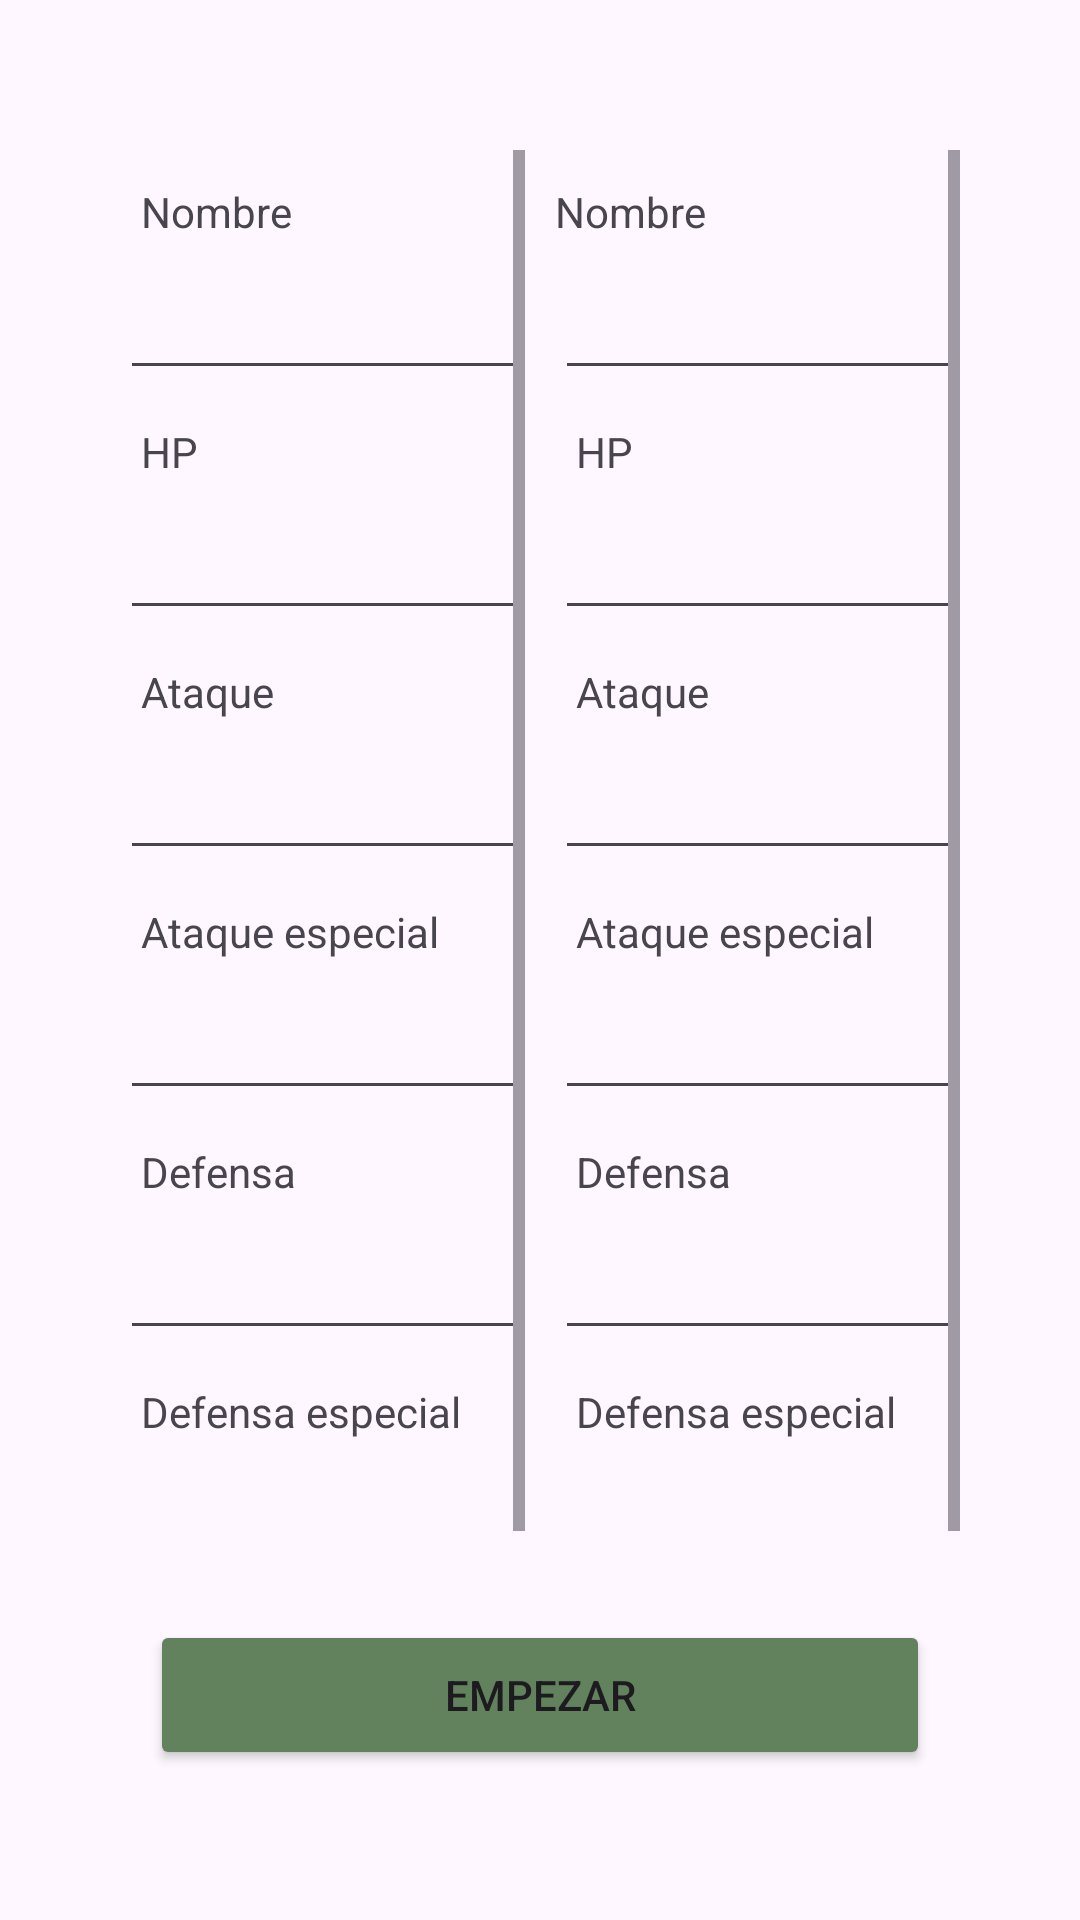

Android layout source for this screen:
<!-- AndroidManifest.xml: application theme Theme.CombatePokemon -->
<!-- res/layout/fragment_home.xml -->
<?xml version="1.0" encoding="utf-8"?>
<androidx.constraintlayout.widget.ConstraintLayout xmlns:android="http://schemas.android.com/apk/res/android"
    xmlns:app="http://schemas.android.com/apk/res-auto"
    xmlns:tools="http://schemas.android.com/tools"
    android:layout_width="match_parent"
    android:layout_height="match_parent"
    tools:context=".HomeFragment">

    <ImageView
        android:id="@+id/imageView"
        android:layout_width="0dp"
        android:layout_height="0dp"
        android:scaleType="fitXY"
        android:src="@drawable/pokemon_background"
        android:tintMode="multiply"
        app:layout_constraintBottom_toBottomOf="parent"
        app:layout_constraintEnd_toEndOf="parent"
        app:layout_constraintStart_toStartOf="parent"
        app:layout_constraintTop_toTopOf="parent" />

    <androidx.constraintlayout.widget.ConstraintLayout
        android:id="@+id/constraintLayout"
        android:layout_width="0dp"
        android:layout_height="0dp"
        android:layout_margin="30dp"
        android:layout_marginBottom="60dp"
        android:background="@drawable/layout_bg"
        android:backgroundTint="@color/white"
        app:layout_constraintBottom_toBottomOf="parent"
        app:layout_constraintEnd_toEndOf="parent"
        app:layout_constraintStart_toStartOf="parent"
        app:layout_constraintTop_toTopOf="parent">

        <LinearLayout
            android:id="@+id/linearLayout"
            android:layout_width="0dp"
            android:layout_height="0dp"
            android:layout_marginHorizontal="10dp"
            android:layout_marginVertical="20dp"
            android:orientation="horizontal"
            android:weightSum="2"
            app:layout_constraintBottom_toTopOf="@+id/buttonStart"
            app:layout_constraintEnd_toEndOf="parent"
            app:layout_constraintStart_toStartOf="parent"
            app:layout_constraintTop_toTopOf="parent">

            <ScrollView
                android:layout_weight="1"
                android:layout_marginRight="5dp"
                android:layout_width="0dp"
                android:layout_height="match_parent">
                <LinearLayout
                    android:layout_width="match_parent"
                    android:layout_height="match_parent"
                    android:gravity="left"
                    android:orientation="vertical">

                    <TextView
                        android:layout_width="match_parent"
                        android:layout_height="30dp"
                        android:layout_marginLeft="7dp"
                        android:gravity="bottom"
                        android:text="Nombre" />

                    <EditText
                        android:id="@+id/homePokemonLName"
                        android:layout_width="match_parent"
                        android:layout_height="50dp"/>

                    <TextView
                        android:layout_width="match_parent"
                        android:layout_height="30dp"
                        android:layout_marginLeft="7dp"
                        android:gravity="bottom"
                        android:text="HP" />

                    <EditText
                        android:id="@+id/homePokemonLHP"
                        android:layout_width="match_parent"
                        android:layout_height="50dp"/>

                    <TextView
                        android:layout_width="match_parent"
                        android:layout_height="30dp"
                        android:layout_marginLeft="7dp"
                        android:gravity="bottom"
                        android:text="Ataque" />

                    <EditText
                        android:id="@+id/homePokemonLAttack"
                        android:layout_width="match_parent"
                        android:layout_height="50dp"/>

                    <TextView
                        android:layout_width="match_parent"
                        android:layout_height="30dp"
                        android:layout_marginLeft="7dp"
                        android:gravity="bottom"
                        android:text="Ataque especial" />

                    <EditText
                        android:id="@+id/homePokemonLAttackEx"
                        android:layout_width="match_parent"
                        android:layout_height="50dp"/>

                    <TextView
                        android:layout_width="match_parent"
                        android:layout_height="30dp"
                        android:layout_marginLeft="7dp"
                        android:gravity="bottom"
                        android:text="Defensa" />

                    <EditText
                        android:id="@+id/homePokemonLDefense"
                        android:layout_width="match_parent"
                        android:layout_height="50dp"/>

                    <TextView
                        android:layout_width="match_parent"
                        android:layout_height="30dp"
                        android:layout_marginLeft="7dp"
                        android:gravity="bottom"
                        android:text="Defensa especial" />

                    <EditText
                        android:id="@+id/homePokemonLDefenseEx"
                        android:layout_width="match_parent"
                        android:layout_height="50dp"/>

                </LinearLayout>
            </ScrollView>

            <ScrollView
                android:layout_weight="1"
                android:layout_width="0dp"
                android:layout_marginLeft="5dp"
                android:layout_height="match_parent">
                <LinearLayout
                    android:layout_width="match_parent"
                    android:layout_height="match_parent"

                    android:layout_weight="1"
                    android:gravity="right"
                    android:orientation="vertical">

                    <TextView
                        android:layout_width="match_parent"
                        android:layout_height="30dp"
                        android:gravity="bottom"
                        android:text="Nombre" />

                    <EditText
                        android:id="@+id/homePokemonRName"
                        android:layout_width="match_parent"
                        android:layout_height="50dp"/>

                    <TextView
                        android:layout_width="match_parent"
                        android:layout_height="30dp"
                        android:layout_marginLeft="7dp"
                        android:gravity="bottom"
                        android:text="HP" />

                    <EditText
                        android:id="@+id/homePokemonRHP"
                        android:layout_width="match_parent"
                        android:layout_height="50dp"/>

                    <TextView
                        android:layout_width="match_parent"
                        android:layout_height="30dp"
                        android:layout_marginLeft="7dp"
                        android:gravity="bottom"
                        android:text="Ataque" />

                    <EditText
                        android:id="@+id/homePokemonRAttack"
                        android:layout_width="match_parent"
                        android:layout_height="50dp"/>

                    <TextView
                        android:layout_width="match_parent"
                        android:layout_height="30dp"
                        android:layout_marginLeft="7dp"
                        android:gravity="bottom"
                        android:text="Ataque especial" />

                    <EditText
                        android:id="@+id/homePokemonRAttackEx"
                        android:layout_width="match_parent"
                        android:layout_height="50dp"/>

                    <TextView
                        android:layout_width="match_parent"
                        android:layout_height="30dp"
                        android:layout_marginLeft="7dp"
                        android:gravity="bottom"
                        android:text="Defensa" />

                    <EditText
                        android:id="@+id/homePokemonRDefense"
                        android:layout_width="match_parent"
                        android:layout_height="50dp"/>

                    <TextView
                        android:layout_width="match_parent"
                        android:layout_height="30dp"
                        android:layout_marginLeft="7dp"
                        android:gravity="bottom"
                        android:text="Defensa especial" />

                    <EditText
                        android:id="@+id/homePokemonRDefenseEx"
                        android:layout_width="match_parent"
                        android:layout_height="50dp"/>

                </LinearLayout>
            </ScrollView>

        </LinearLayout>

        <Button
            android:id="@+id/buttonStart"
            android:layout_width="match_parent"
            android:layout_height="50dp"
            android:layout_marginStart="20dp"
            android:layout_marginEnd="20dp"
            android:layout_marginBottom="20dp"
            android:backgroundTint="@color/verdeOscuro"
            android:text="EMPEZAR"
            app:cornerRadius="15dp"
            app:layout_constraintBottom_toBottomOf="parent"
            app:layout_constraintEnd_toEndOf="parent"
            app:layout_constraintStart_toStartOf="parent"
            app:layout_constraintTop_toBottomOf="@+id/linearLayout" />


    </androidx.constraintlayout.widget.ConstraintLayout>


</androidx.constraintlayout.widget.ConstraintLayout>
<!-- resources referenced by this layout -->
<resources>
  <color name="verdeOscuro">#62825D</color>
  <color name="white">#FFFFFFFF</color>
  <style name="Theme.CombatePokemon" parent="Base.Theme.CombatePokemon" />
  <style name="Base.Theme.CombatePokemon" parent="Theme.Material3.DayNight.NoActionBar">
          
          
      </style>
</resources>
